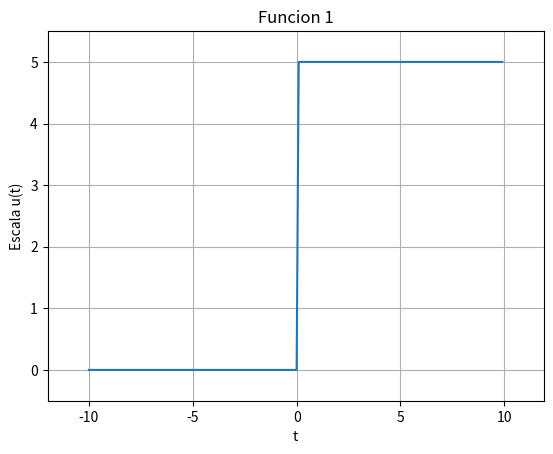

Generate this figure with matplotlib:
import numpy as np

u = lambda t: np.piecewise(t, t>=0, [5,0])
#segundo parametro afecta al eje x.
#tercer parametro afecta el eje y +/-

a = -10
b = 10
dt = 0.1 #sirve para mejorar o disminuir la presicion en el eje X y Y

t = np.arange(-10, 10, 0.1)

u0 = u(t-0)
#afecta donde pasa de 0 a x en el eje Y

#grafica
import matplotlib.pyplot as plt

plt.figure(1)
plt.plot(t, u0)

plt.title('Funcion 1')
plt.xlabel('t')
plt.ylabel('Escala u(t)')
plt.margins(dt)
plt.grid()
plt.show()